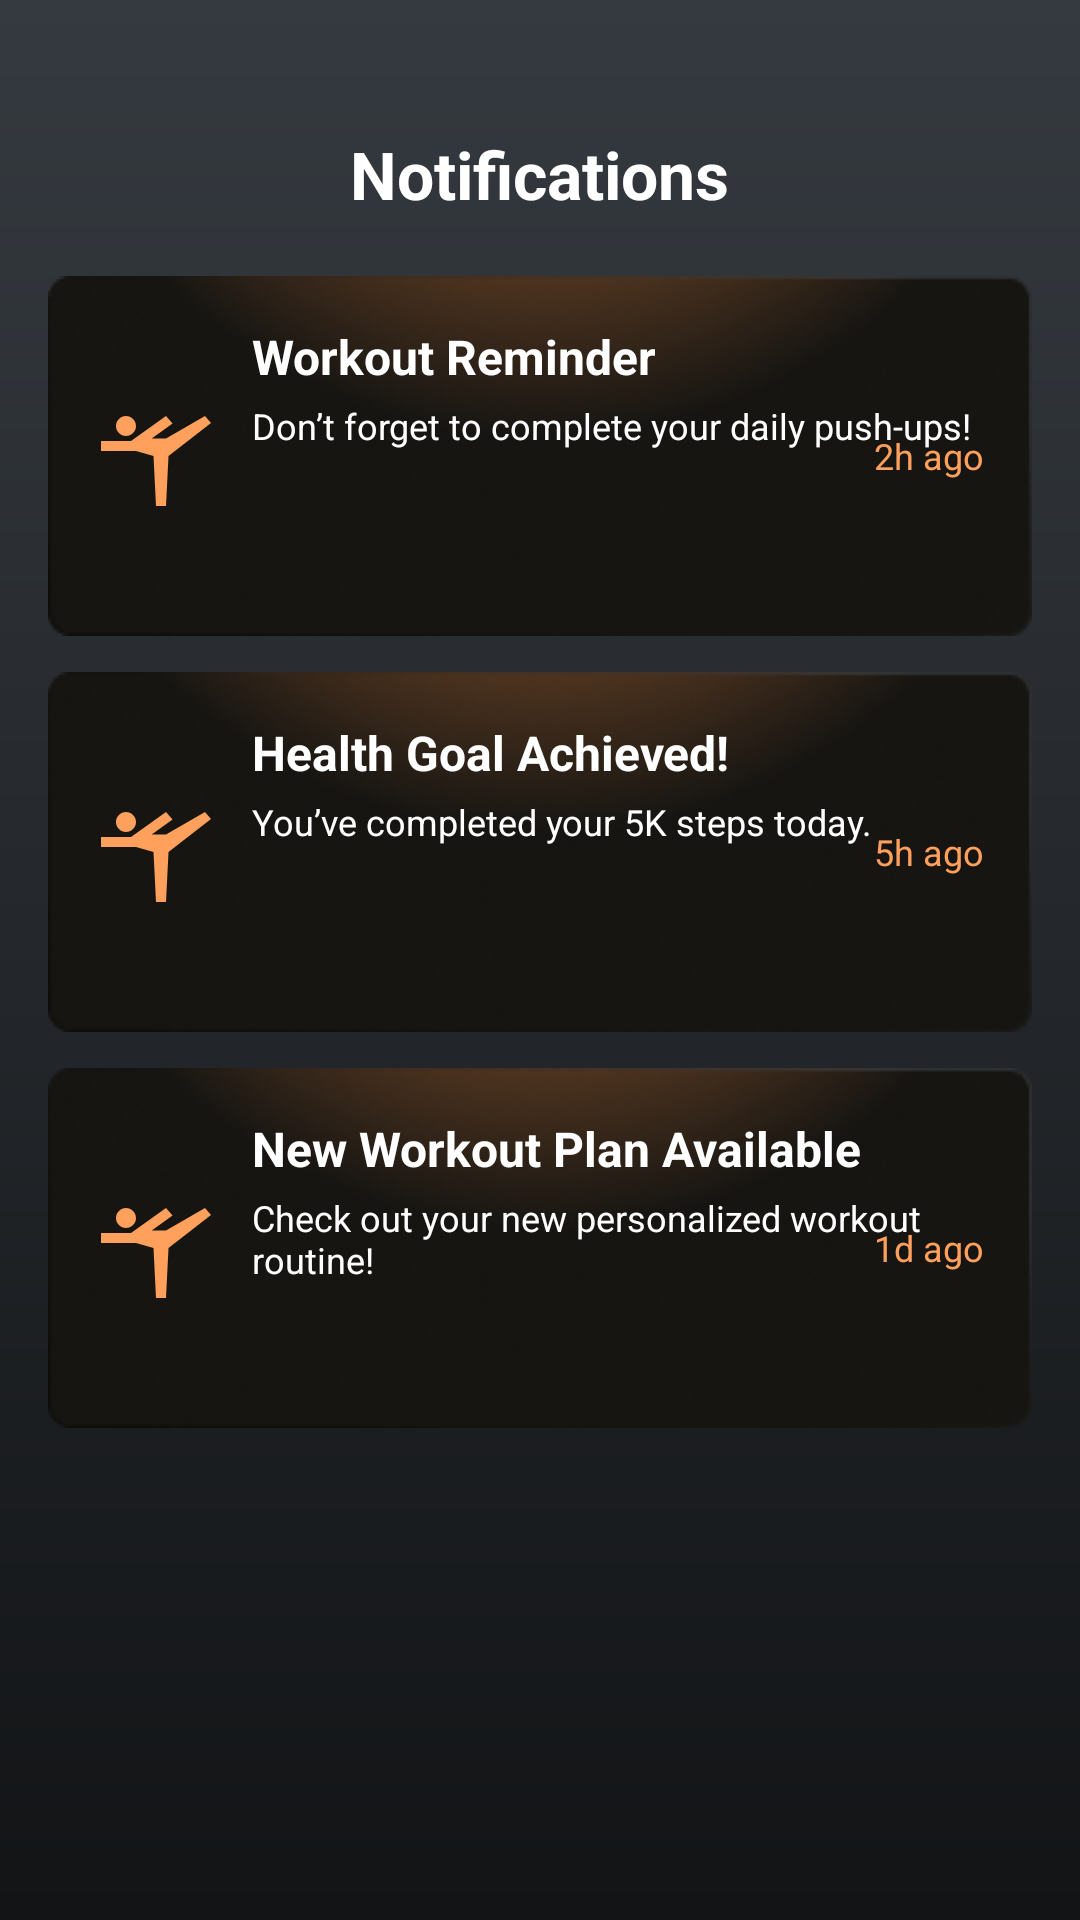

Write the Android layout XML for this screen, with the resource values it uses.
<!-- AndroidManifest.xml: application theme Theme.ZenFit -->
<!-- res/layout/activity_notifications.xml -->
<?xml version="1.0" encoding="utf-8"?>
<RelativeLayout xmlns:android="http://schemas.android.com/apk/res/android"
    xmlns:app="http://schemas.android.com/apk/res-auto"
    android:layout_width="match_parent"
    android:layout_height="match_parent"
    android:background="@drawable/zenfit_background"
    android:padding="16dp">

    
    <RelativeLayout
        android:id="@+id/header"
        android:layout_width="match_parent"
        android:layout_height="wrap_content"
        android:layout_marginTop="24dp"
        android:layout_marginBottom="16dp">

        <ImageButton
            android:id="@+id/btnBack"
            android:layout_width="36dp"
            android:layout_height="36dp"
            android:background="@android:color/transparent"
             />

        <TextView
            android:id="@+id/notificationTitle"
            android:layout_width="wrap_content"
            android:layout_height="wrap_content"
            android:layout_centerInParent="true"
            android:text="Notifications"
            android:textColor="@android:color/white"
            android:textSize="22sp"
            android:textStyle="bold" />
    </RelativeLayout>

    
    <LinearLayout
        android:id="@+id/notificationList"
        android:layout_width="match_parent"
        android:layout_height="wrap_content"
        android:layout_below="@id/header"
        android:orientation="vertical"
        android:showDividers="middle">

        
        <RelativeLayout
            android:layout_width="match_parent"
            android:layout_height="wrap_content"
            android:layout_marginBottom="12dp"
            android:background="@drawable/card_background"
            android:padding="16dp">

            <ImageView
                android:id="@+id/notifIcon1"
                android:layout_width="40dp"
                android:layout_height="40dp"
                android:src="@drawable/baseline_exercise"
                android:layout_alignParentStart="true"
                android:layout_centerVertical="true" />

            <LinearLayout
                android:layout_width="wrap_content"
                android:layout_height="wrap_content"
                android:layout_toEndOf="@id/notifIcon1"
                android:layout_marginStart="12dp"
                android:orientation="vertical">

                <TextView
                    android:id="@+id/notifTitle1"
                    android:layout_width="wrap_content"
                    android:layout_height="wrap_content"
                    android:text="Workout Reminder"
                    android:textColor="@android:color/white"
                    android:textSize="16sp"
                    android:textStyle="bold" />

                <TextView
                    android:id="@+id/notifText1"
                    android:layout_width="wrap_content"
                    android:layout_height="wrap_content"
                    android:text="Don’t forget to complete your daily push-ups!"
                    android:textColor="@android:color/white"
                    android:textSize="12sp"
                    android:layout_marginTop="4dp" />
            </LinearLayout>

            <TextView
                android:id="@+id/notifTime1"
                android:layout_width="wrap_content"
                android:layout_height="wrap_content"
                android:layout_alignParentEnd="true"
                android:layout_centerVertical="true"
                android:text="2h ago"
                android:textColor="@color/orange"
                android:textSize="12sp" />
        </RelativeLayout>

        
        <RelativeLayout
            android:layout_width="match_parent"
            android:layout_height="wrap_content"
            android:layout_marginBottom="12dp"
            android:background="@drawable/card_background"
            android:padding="16dp">

            <ImageView
                android:id="@+id/notifIcon2"
                android:layout_width="40dp"
                android:layout_height="40dp"
                android:src="@drawable/baseline_exercise"
                android:layout_alignParentStart="true"
                android:layout_centerVertical="true" />

            <LinearLayout
                android:layout_width="wrap_content"
                android:layout_height="wrap_content"
                android:layout_toEndOf="@id/notifIcon2"
                android:layout_marginStart="12dp"
                android:orientation="vertical">

                <TextView
                    android:id="@+id/notifTitle2"
                    android:layout_width="wrap_content"
                    android:layout_height="wrap_content"
                    android:text="Health Goal Achieved!"
                    android:textColor="@android:color/white"
                    android:textSize="16sp"
                    android:textStyle="bold" />

                <TextView
                    android:id="@+id/notifText2"
                    android:layout_width="wrap_content"
                    android:layout_height="wrap_content"
                    android:text="You’ve completed your 5K steps today."
                    android:textColor="@android:color/white"
                    android:textSize="12sp"
                    android:layout_marginTop="4dp" />
            </LinearLayout>

            <TextView
                android:id="@+id/notifTime2"
                android:layout_width="wrap_content"
                android:layout_height="wrap_content"
                android:layout_alignParentEnd="true"
                android:layout_centerVertical="true"
                android:text="5h ago"
                android:textColor="@color/orange"
                android:textSize="12sp" />
        </RelativeLayout>

        
        <RelativeLayout
            android:layout_width="match_parent"
            android:layout_height="wrap_content"
            android:background="@drawable/card_background"
            android:padding="16dp">

            <ImageView
                android:id="@+id/notifIcon3"
                android:layout_width="40dp"
                android:layout_height="40dp"
                android:src="@drawable/baseline_exercise"
                android:layout_alignParentStart="true"
                android:layout_centerVertical="true" />

            <LinearLayout
                android:layout_width="wrap_content"
                android:layout_height="wrap_content"
                android:layout_toEndOf="@id/notifIcon3"
                android:layout_marginStart="12dp"
                android:orientation="vertical">

                <TextView
                    android:id="@+id/notifTitle3"
                    android:layout_width="wrap_content"
                    android:layout_height="wrap_content"
                    android:text="New Workout Plan Available"
                    android:textColor="@android:color/white"
                    android:textSize="16sp"
                    android:textStyle="bold" />

                <TextView
                    android:id="@+id/notifText3"
                    android:layout_width="wrap_content"
                    android:layout_height="wrap_content"
                    android:text="Check out your new personalized workout routine!"
                    android:textColor="@android:color/white"
                    android:textSize="12sp"
                    android:layout_marginTop="4dp" />
            </LinearLayout>

            <TextView
                android:id="@+id/notifTime3"
                android:layout_width="wrap_content"
                android:layout_height="wrap_content"
                android:layout_alignParentEnd="true"
                android:layout_centerVertical="true"
                android:text="1d ago"
                android:textColor="@color/orange"
                android:textSize="12sp" />
        </RelativeLayout>
    </LinearLayout>
</RelativeLayout>
<!-- resources referenced by this layout -->
<resources>
  <color name="orange">#FFA05C</color>
  <!-- drawable baseline_exercise (drawable) -->
  <vector xmlns:android="http://schemas.android.com/apk/res/android" android:height="24dp" android:tint="#FFA05C" android:viewportHeight="24" android:viewportWidth="24" android:width="24dp">
        
      <path android:fillColor="@android:color/white" android:pathData="M4,6c0,-1.1 0.9,-2 2,-2s2,0.9 2,2S7.1,8 6,8S4,7.1 4,6zM1,9h6l7,-5l1.31,1.52L11.14,8.5H14L21.8,4L23,5.4L14.5,12L14,22h-2l-0.5,-10L8,11H1V9z"/>
      
  </vector>
  <!-- drawable card_background: png bitmap (drawable, 24749 bytes) -->
  <!-- drawable zenfit_background (drawable) -->
  <shape xmlns:android="http://schemas.android.com/apk/res/android"
      android:shape="rectangle">
  
      <gradient
          android:type="linear"
          android:startColor="#353A40"
          android:endColor="#121416"
          android:angle="81"
          android:useLevel="false" />
  </shape>
  <style name="Theme.ZenFit" parent="Base.Theme.ZenFit" />
  <style name="Base.Theme.ZenFit" parent="Theme.AppCompat.Light.NoActionBar">
          
      </style>
</resources>
